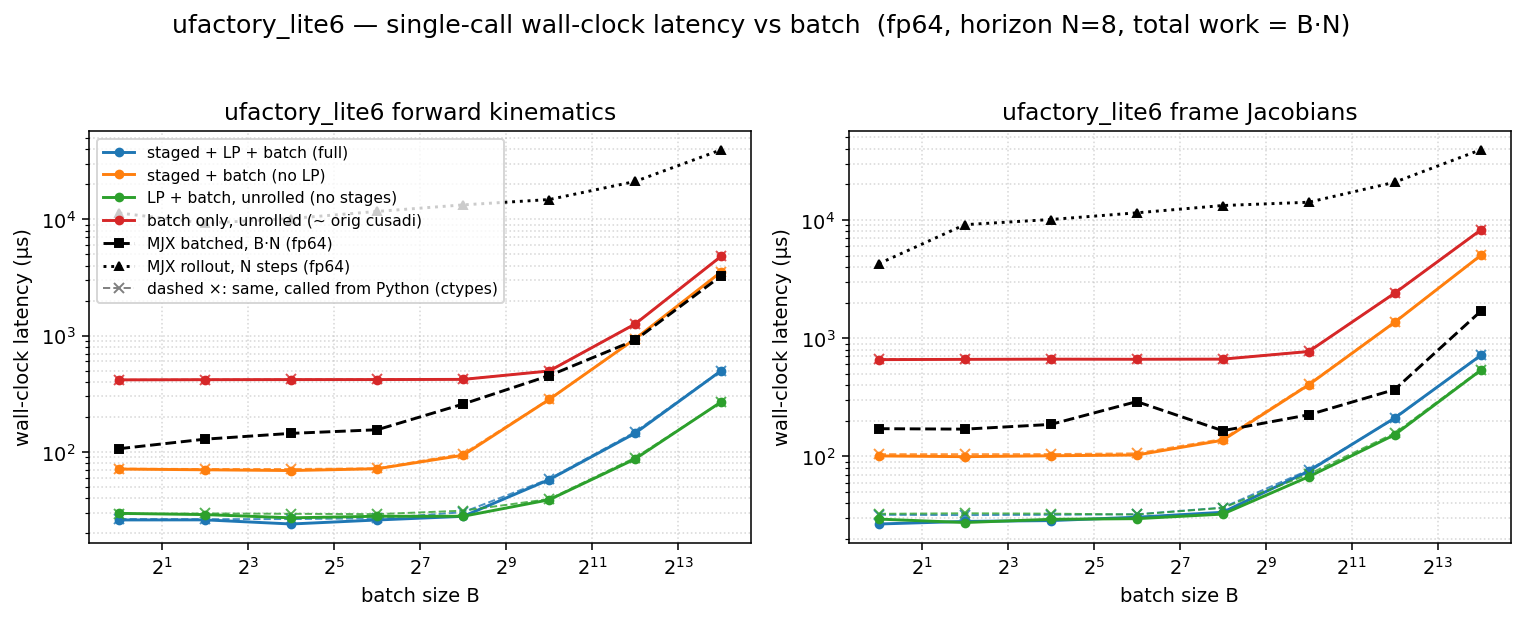

Values plotted in this chart, from the file beside it:
dtype, func, config, batch, n_stages, grid_blocks, latency_us, wall_us
f64, fk, full, 1, 8, 8, 13.09, 26.07
f64, fk, staged, 1, 8, 8, 57.66, 71.33
f64, fk, lp, 1, 1, 1, 15.36, 29.7
f64, fk, batch, 1, 1, 1, 402.5, 417
f64, fk, full, 4, 8, 32, 13.09, 26.11
f64, fk, staged, 4, 8, 32, 57.12, 70.34
f64, fk, lp, 4, 1, 4, 15.42, 28.98
f64, fk, batch, 4, 1, 4, 404.5, 418.5
f64, fk, full, 16, 8, 128, 12.29, 24.06
f64, fk, staged, 16, 8, 128, 57.12, 69.28
f64, fk, lp, 16, 1, 16, 15.36, 27.19
f64, fk, batch, 16, 1, 16, 405.4, 419.2
f64, fk, full, 64, 8, 512, 13.31, 26.05
f64, fk, staged, 64, 8, 512, 58.46, 71.8
f64, fk, lp, 64, 1, 64, 15.71, 28.04
f64, fk, batch, 64, 1, 64, 405.5, 419.4
f64, fk, full, 256, 8, 2048, 16.38, 28
f64, fk, staged, 256, 8, 2048, 81.92, 93.87
f64, fk, lp, 256, 1, 256, 17.18, 28.04
f64, fk, batch, 256, 1, 256, 406.8, 420.9
f64, fk, full, 1024, 8, 8192, 44.77, 57.87
f64, fk, staged, 1024, 8, 8192, 269.3, 283
f64, fk, lp, 1024, 1, 1024, 26.37, 38.87
f64, fk, batch, 1024, 1, 1024, 483.3, 497
f64, fk, full, 4096, 8, 32768, 133.1, 145.1
f64, fk, staged, 4096, 8, 32768, 923.6, 938.3
f64, fk, lp, 4096, 1, 4096, 73.73, 87.18
f64, fk, batch, 4096, 1, 4096, 1246, 1260
f64, fk, full, 16384, 8, 131072, 486.4, 499.5
f64, fk, staged, 16384, 8, 131072, 3514, 3531
f64, fk, lp, 16384, 1, 16384, 255.9, 269.5
f64, fk, batch, 16384, 1, 16384, 4793, 4810
f64, fkjac, full, 1, 8, 8, 15.36, 26.75
f64, fkjac, staged, 1, 8, 8, 87.26, 100.8
f64, fkjac, lp, 1, 1, 1, 16.38, 29.43
f64, fkjac, batch, 1, 1, 1, 644.3, 657.8
f64, fkjac, full, 4, 8, 32, 15.36, 28.13
f64, fkjac, staged, 4, 8, 32, 87.04, 99.32
f64, fkjac, lp, 4, 1, 4, 16.38, 27.53
f64, fkjac, batch, 4, 1, 4, 648, 660.9
f64, fkjac, full, 16, 8, 128, 16.38, 28.58
f64, fkjac, staged, 16, 8, 128, 88, 101
f64, fkjac, lp, 16, 1, 16, 16.45, 29.31
f64, fkjac, batch, 16, 1, 16, 649.2, 663.4
f64, fkjac, full, 64, 8, 512, 16.38, 30.53
f64, fkjac, staged, 64, 8, 512, 89.09, 102.6
f64, fkjac, lp, 64, 1, 64, 16.38, 29.68
f64, fkjac, batch, 64, 1, 64, 648.2, 662.1
f64, fkjac, full, 256, 8, 2048, 21.22, 33.61
f64, fkjac, staged, 256, 8, 2048, 123.9, 136.8
f64, fkjac, lp, 256, 1, 256, 20.42, 32.44
f64, fkjac, batch, 256, 1, 256, 650, 663.9
f64, fkjac, full, 1024, 8, 8192, 61.54, 74.92
f64, fkjac, staged, 1024, 8, 8192, 390.1, 402.5
f64, fkjac, lp, 1024, 1, 1024, 54.56, 67.17
f64, fkjac, batch, 1024, 1, 1024, 753.9, 770.2
f64, fkjac, full, 4096, 8, 32768, 195.3, 210.8
f64, fkjac, staged, 4096, 8, 32768, 1348, 1362
f64, fkjac, lp, 4096, 1, 4096, 138.2, 152.1
f64, fkjac, batch, 4096, 1, 4096, 2387, 2401
... 4 more rows
